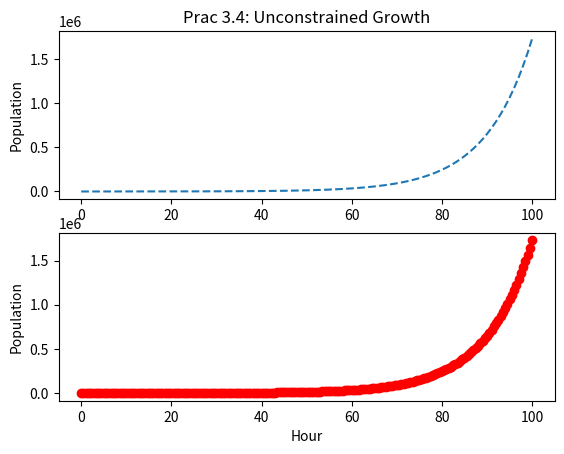

This figure's Python source:
#
# Author: Ben Niu
# [redacted]
#
# growthsubplot.py - simulatin of unconstrained growth
#                 using array to store data to plot
#
# Revisions: 19/03/2024 - created
#
import matplotlib.pyplot as plt
import numpy as np

print("\nSIMULATION - Unconstrained Growth\n")
length = 100
population = 100
growth_rate = 0.1
time_step = 0.5
num_iter = length / time_step
growth_step = growth_rate * time_step
timearray = np.zeros(int(num_iter)+1)
poparray = np.zeros(int(num_iter)+1)
print("INITIAL VALUES:\n")
print("Simulation Length (hours): ", length)
print("Initial Population: ", population)
print("Growth Rate (per hour): ", growth_rate)
print("Time Step (part hour per step): ", time_step)
print("Num iterations (sim length * time step per hour): ", num_iter)
print("Growth step (growth rate per time step): ", growth_step)

print("\nRESULTS:\n")
print("Time: ", 0, " \tGrowth: ", 0, " \tPopulation: ", 100)
times=[0]                    # list of times, initial value is zero
pops=[100]                   # list of populations, initial is 100
timearray[0]=0
poparray[0]=100

for i in range(1, int(num_iter) + 1 ):
    growth = growth_step * population
    population = population + growth
    time = i * time_step
    times.append(time)       # add current time
    pops.append(population)  # add current pop
    timearray[i]=time
    poparray[i]=population
    print("Time: ", time, " \tGrowth: ", growth, "\tPopulation: ", population)
print("\nPROCESSING COMPLETE.\n")

plt.figure(1)
plt.subplot(211)
plt.plot(timearray, poparray, '--')        # plot times and pops
plt.title('Prac 3.4: Unconstrained Growth')
plt.ylabel('Population')
plt.subplot(212)
plt.plot(timearray, poparray, 'ro')
plt.ylabel('Population')
plt.xlabel('Hour')

plt.show()
